Photos from the image-classification dataset "dataset" in the GitHub repository Bambi-lab/EdgeMAF-Net. Its 5 classes are: esophageal cancer, gastric cancer, gastric mucosal cancer, high-grade esophageal intraepithelial neoplasia, high-grade gastric intraepithelial neoplasia.

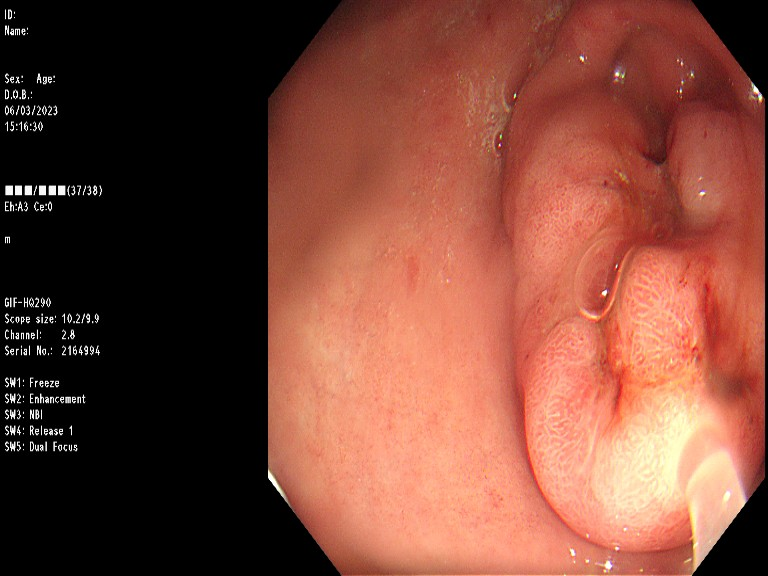
Label: high-grade gastric intraepithelial neoplasia

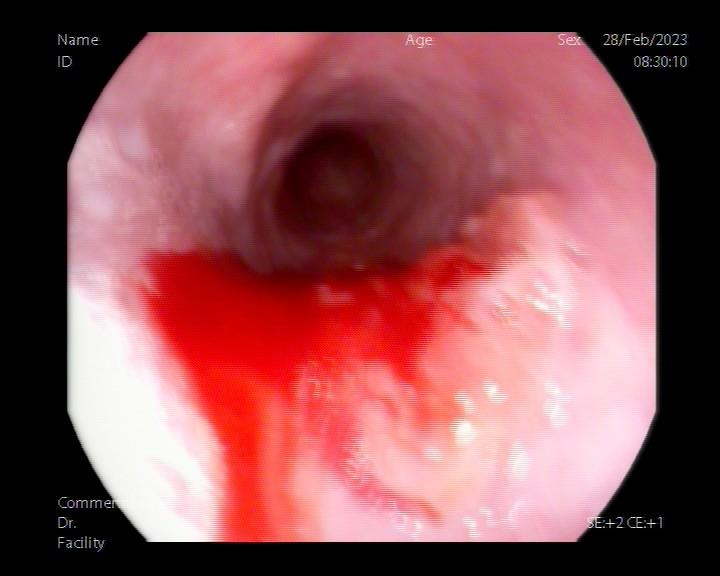
Label: esophageal cancer

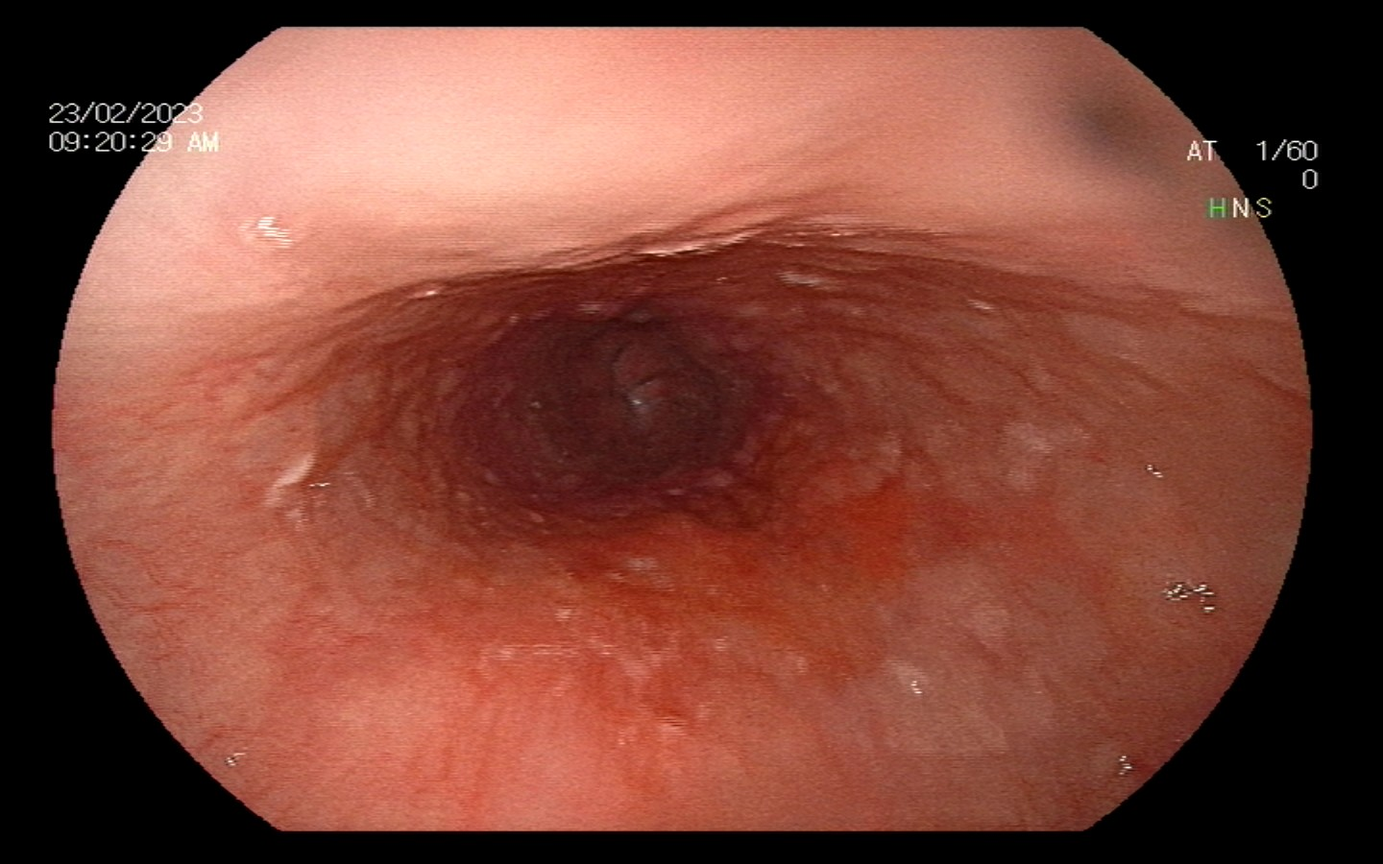
Label: high-grade esophageal intraepithelial neoplasia

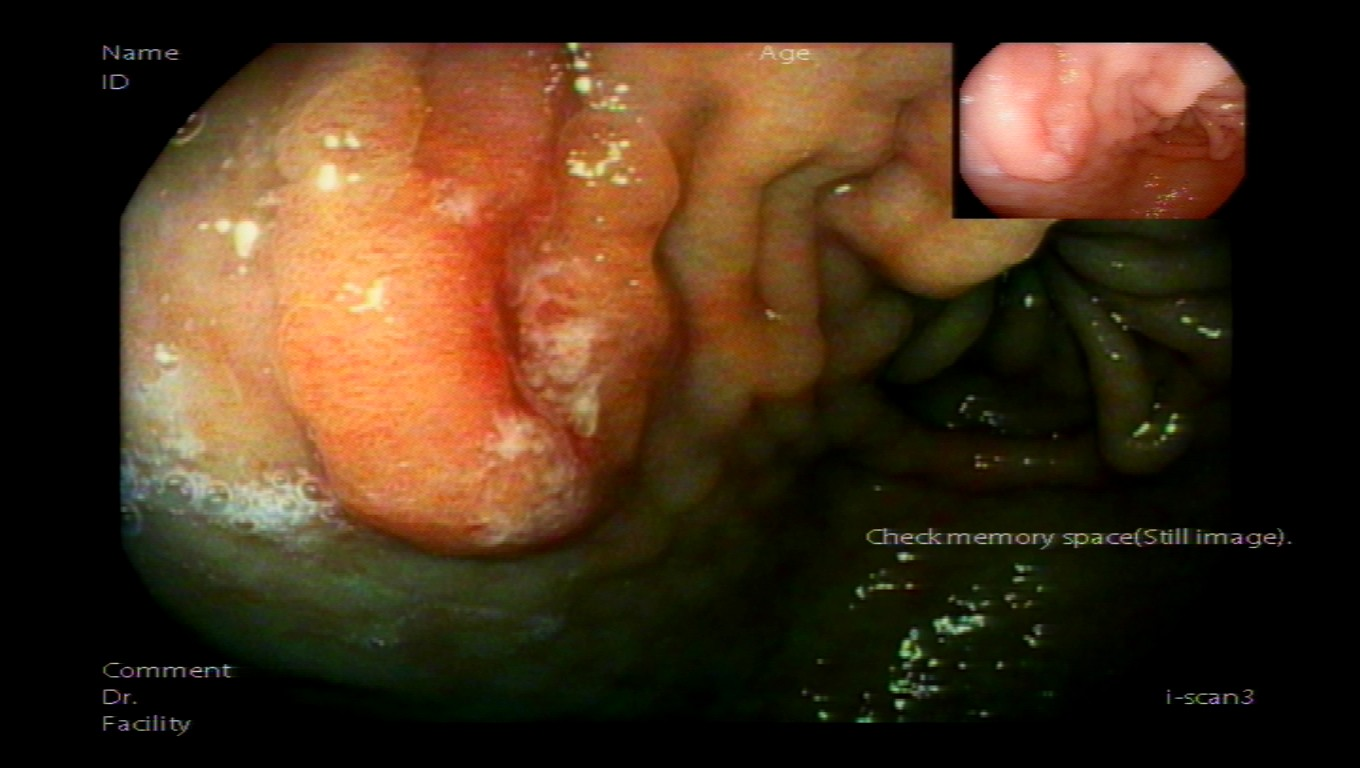
Label: gastric cancer

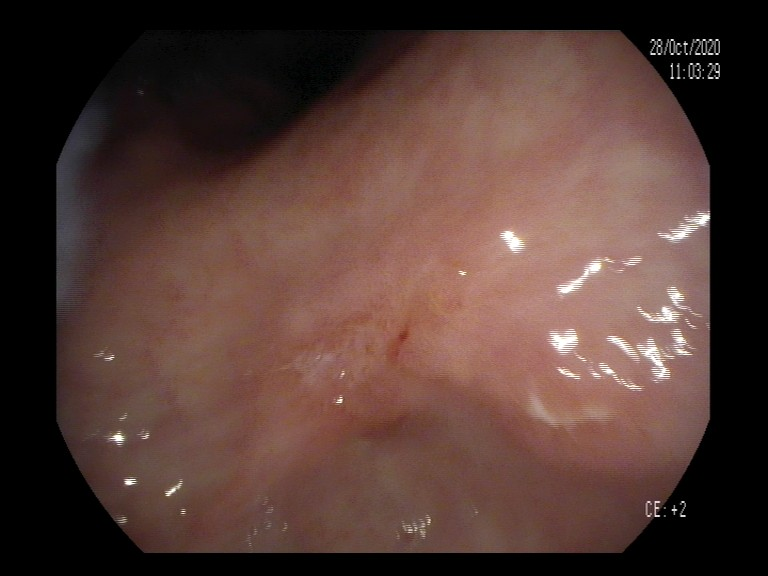
Label: gastric mucosal cancer

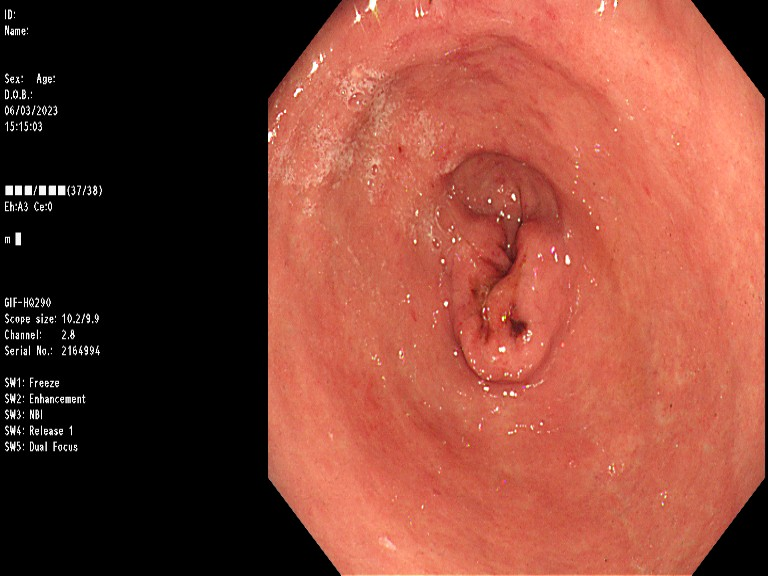
Label: high-grade gastric intraepithelial neoplasia
